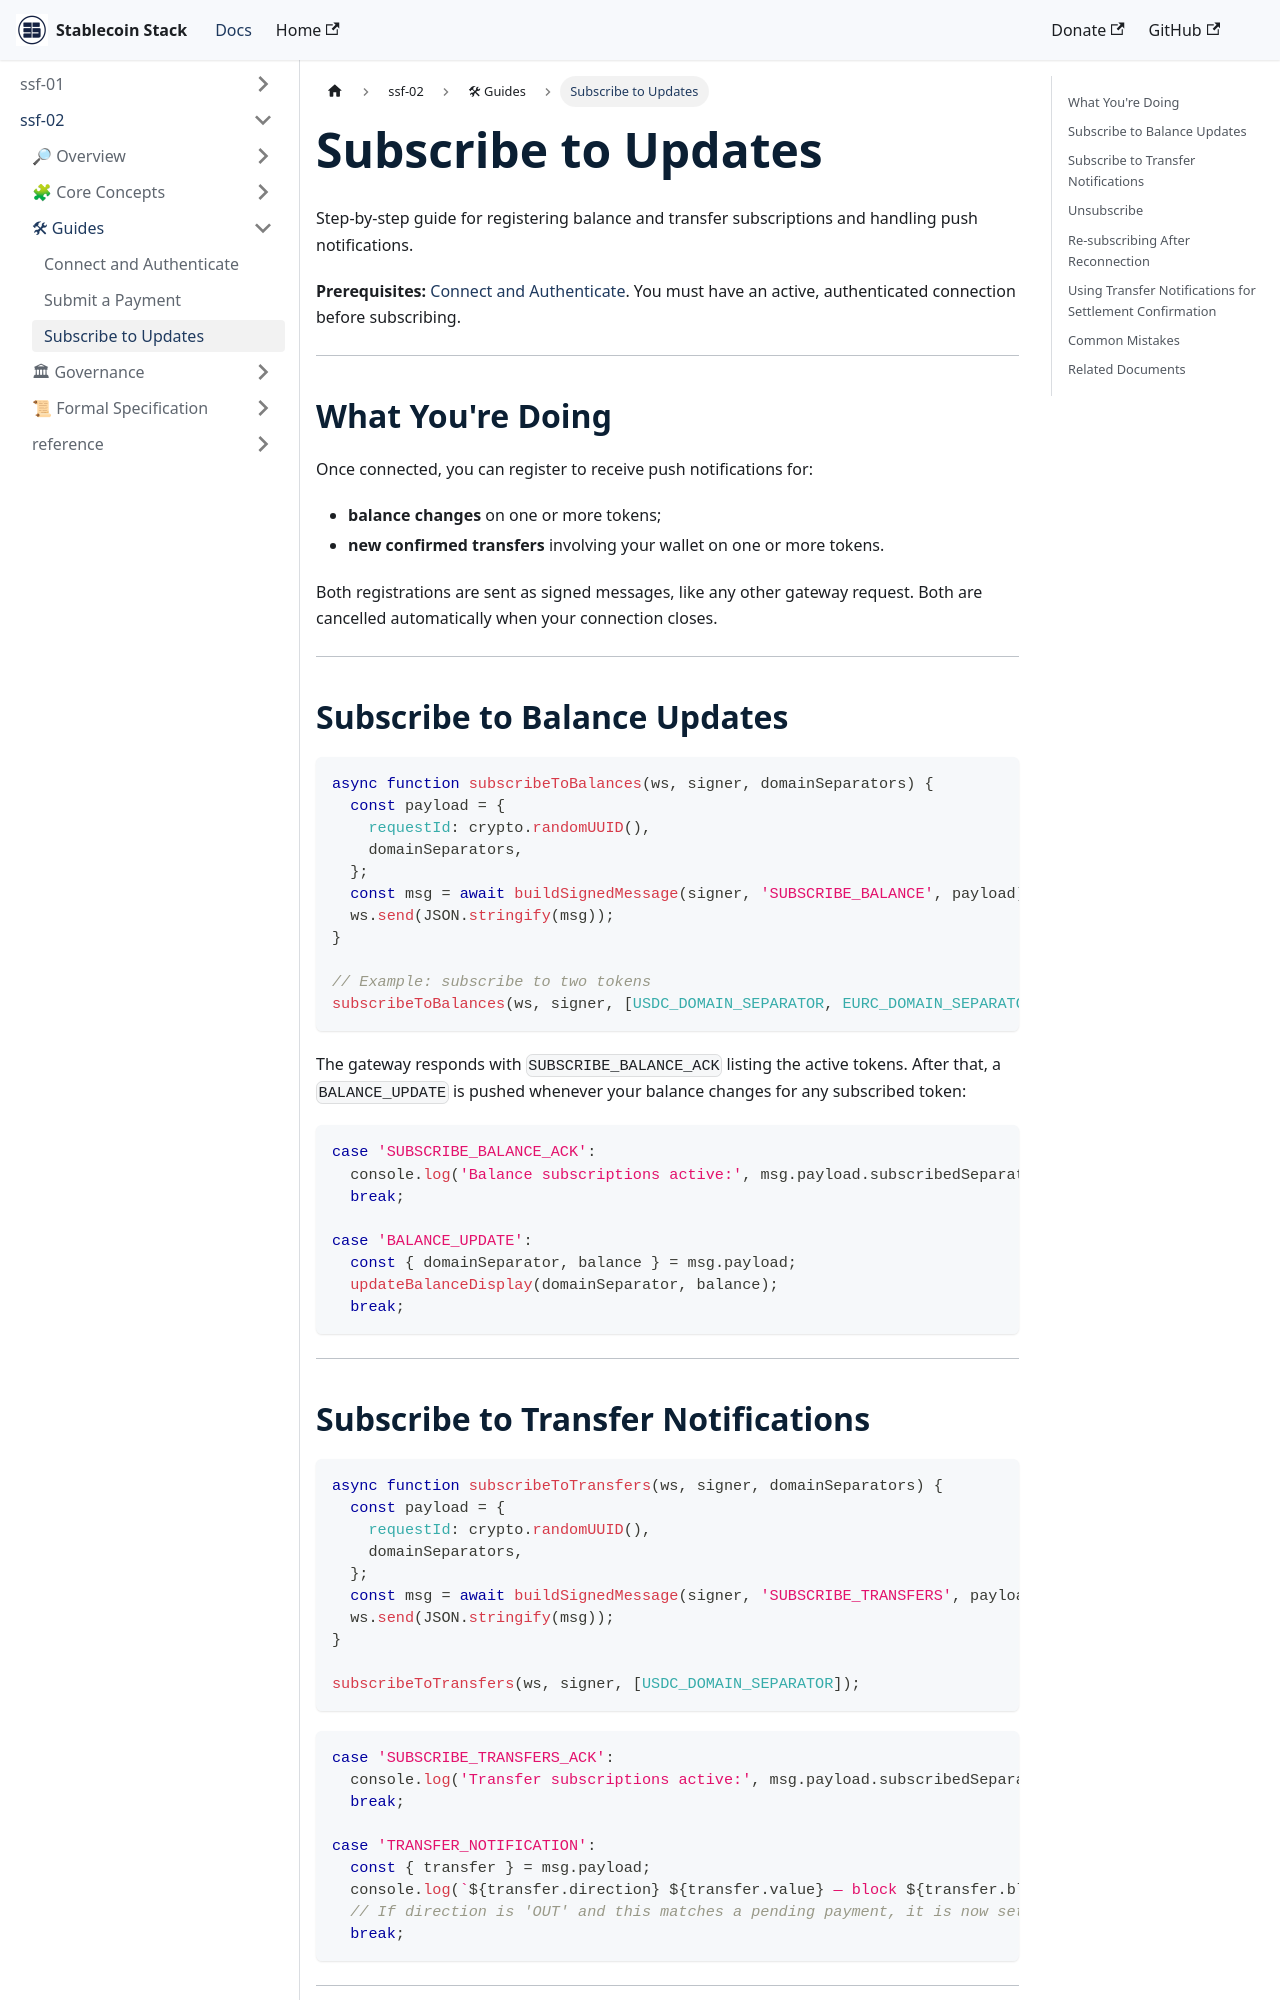

repository: Stablecoin-Stack/docs · page: ssf-spec-002/guides/subscribe-to-updates/index.html · generator: docusaurus

# Subscribe to Updates

Step-by-step guide for registering balance and transfer subscriptions and handling push notifications.

**Prerequisites:** [Connect and Authenticate](./connect-and-authenticate.md). You must have an active, authenticated connection before subscribing.

---

## What You're Doing

Once connected, you can register to receive push notifications for:

- **balance changes** on one or more tokens;
- **new confirmed transfers** involving your wallet on one or more tokens.

Both registrations are sent as signed messages, like any other gateway request. Both are cancelled automatically when your connection closes.

---

## Subscribe to Balance Updates

```javascript
async function subscribeToBalances(ws, signer, domainSeparators) {
  const payload = {
    requestId: crypto.randomUUID(),
    domainSeparators,
  };
  const msg = await buildSignedMessage(signer, 'SUBSCRIBE_BALANCE', payload);
  ws.send(JSON.stringify(msg));
}

// Example: subscribe to two tokens
subscribeToBalances(ws, signer, [USDC_DOMAIN_SEPARATOR, EURC_DOMAIN_SEPARATOR]);
```

The gateway responds with `SUBSCRIBE_BALANCE_ACK` listing the active tokens. After that, a `BALANCE_UPDATE` is pushed whenever your balance changes for any subscribed token:

```javascript
case 'SUBSCRIBE_BALANCE_ACK':
  console.log('Balance subscriptions active:', msg.payload.subscribedSeparators);
  break;

case 'BALANCE_UPDATE':
  const { domainSeparator, balance } = msg.payload;
  updateBalanceDisplay(domainSeparator, balance);
  break;
```

---
